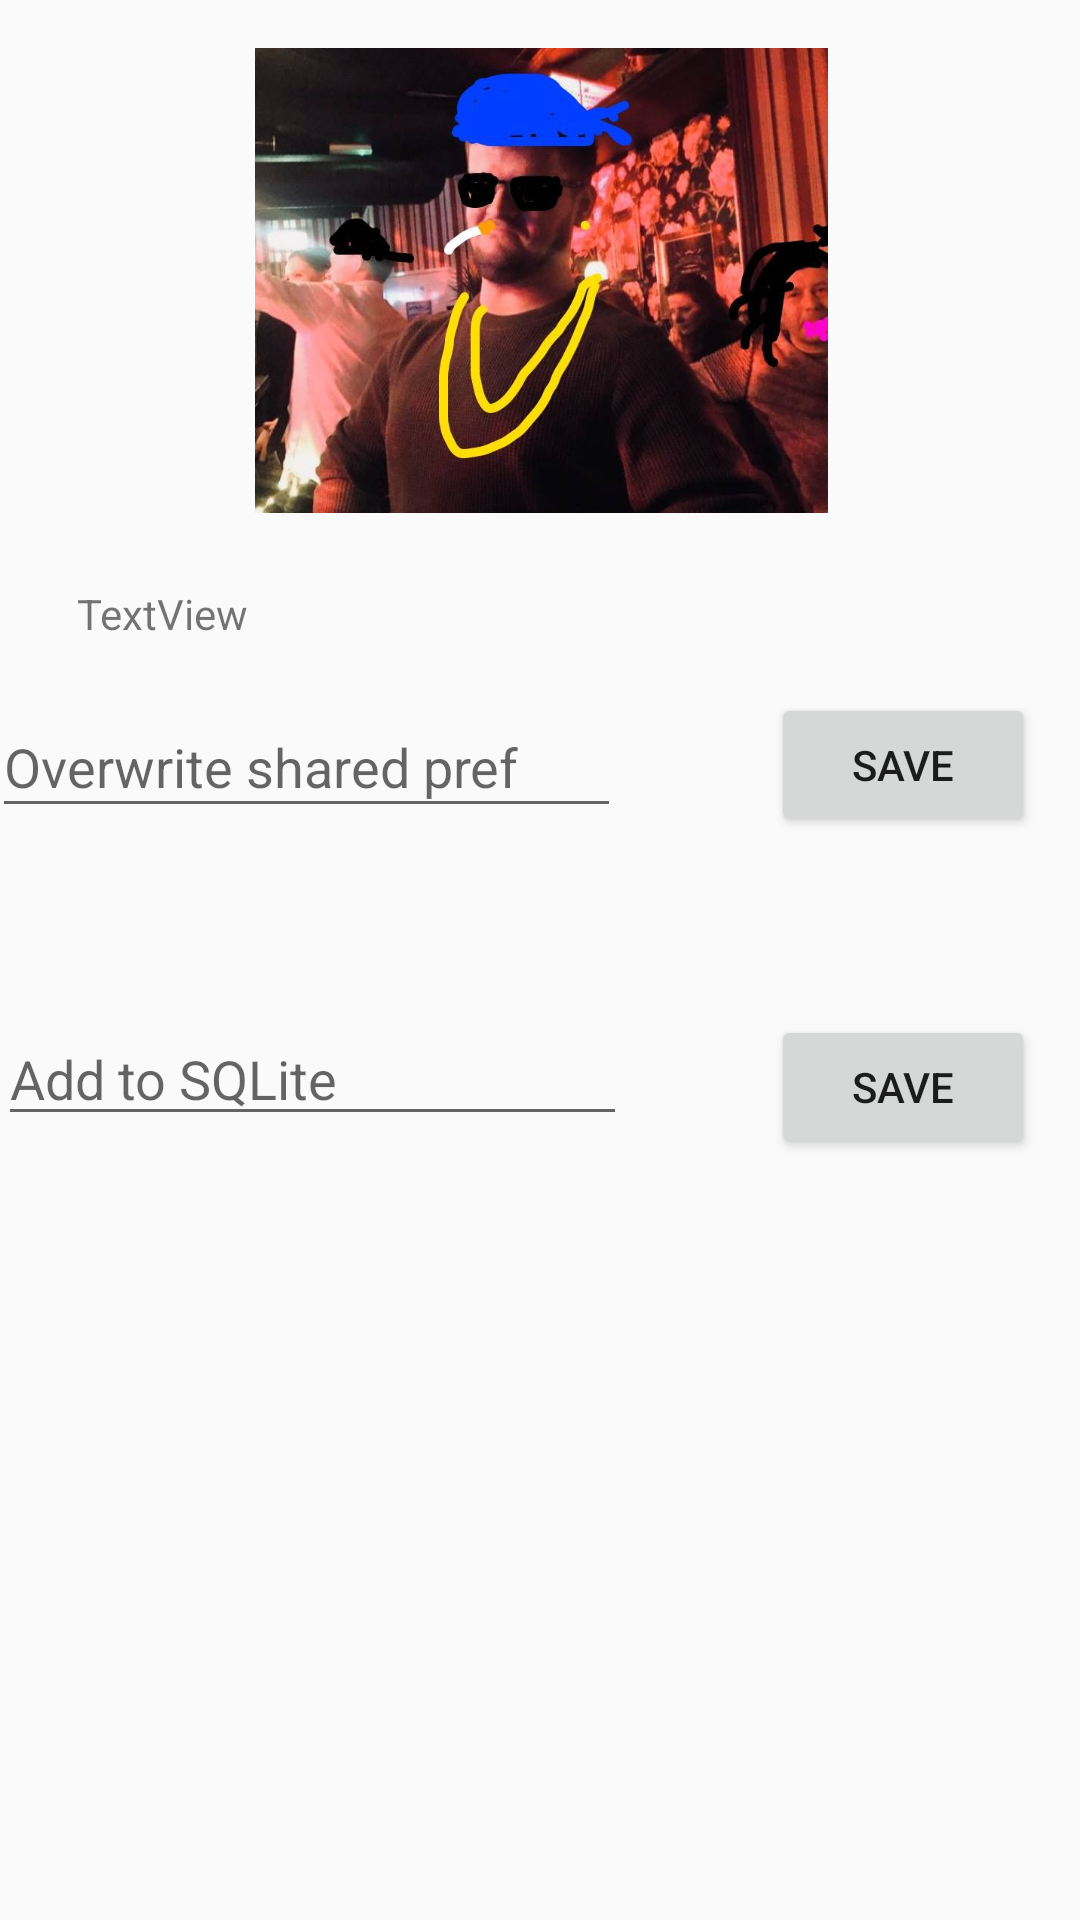

This screen was rendered from an Android layout file. Write that file and the resources it references.
<!-- AndroidManifest.xml: application theme AppTheme -->
<!-- res/layout/activity_data_storage.xml -->
<?xml version="1.0" encoding="utf-8"?>
<android.support.constraint.ConstraintLayout xmlns:android="http://schemas.android.com/apk/res/android"
    xmlns:app="http://schemas.android.com/apk/res-auto"
    xmlns:tools="http://schemas.android.com/tools"
    android:layout_width="match_parent"
    android:layout_height="match_parent"
    tools:context="yellow.sausages.com.exam.DataStorageActivity">

    <ImageView
        android:id="@+id/imageView2"
        android:layout_width="191dp"
        android:layout_height="155dp"
        android:layout_marginEnd="96dp"
        android:layout_marginStart="97dp"
        android:layout_marginTop="16dp"
        android:adjustViewBounds="true"
        android:contentDescription="awesomePic"
        android:scaleType="centerCrop"
        app:layout_constraintEnd_toEndOf="parent"
        app:layout_constraintStart_toStartOf="parent"
        app:layout_constraintTop_toTopOf="parent"
        app:srcCompat="@drawable/data_storage" />

    <TextView
        android:id="@+id/textSharedPref"
        android:layout_width="wrap_content"
        android:layout_height="wrap_content"
        android:layout_marginEnd="289dp"
        android:layout_marginStart="37dp"
        android:layout_marginTop="195dp"
        android:text="TextView"
        app:layout_constraintEnd_toEndOf="parent"
        app:layout_constraintStart_toStartOf="parent"
        app:layout_constraintTop_toTopOf="parent" />

    <EditText
        android:id="@+id/editSharedPref"
        android:layout_width="wrap_content"
        android:layout_height="44dp"
        android:layout_marginEnd="26dp"
        android:layout_marginStart="37dp"
        android:layout_marginTop="18dp"
        android:ems="10"
        android:hint="Overwrite shared pref"
        android:inputType="textPersonName"
        app:layout_constraintEnd_toStartOf="@+id/buttonSharedPref"
        app:layout_constraintStart_toStartOf="parent"
        app:layout_constraintTop_toBottomOf="@+id/textSharedPref" />

    <Button
        android:id="@+id/buttonSharedPref"
        android:layout_width="wrap_content"
        android:layout_height="wrap_content"
        android:layout_marginEnd="55dp"
        android:layout_marginStart="24dp"
        android:layout_marginTop="60dp"
        android:text="Save"
        app:layout_constraintEnd_toEndOf="parent"
        app:layout_constraintStart_toEndOf="@+id/editSharedPref"
        app:layout_constraintTop_toBottomOf="@+id/imageView2" />

    <EditText
        android:id="@+id/SQLiteEditText"
        android:layout_width="wrap_content"
        android:layout_height="wrap_content"
        android:layout_marginBottom="10dp"
        android:layout_marginEnd="24dp"
        android:layout_marginStart="16dp"
        android:layout_marginTop="20dp"
        android:ems="10"
        android:hint="Add to SQLite"
        android:inputType="textPersonName"
        app:layout_constraintBottom_toTopOf="@+id/SQLiteListview"
        app:layout_constraintEnd_toStartOf="@+id/SQLitebutton"
        app:layout_constraintStart_toStartOf="parent"
        app:layout_constraintTop_toBottomOf="@+id/editSharedPref" />

    <Button
        android:id="@+id/SQLitebutton"
        android:layout_width="wrap_content"
        android:layout_height="wrap_content"
        android:layout_marginBottom="10dp"
        android:layout_marginEnd="32dp"
        android:layout_marginStart="24dp"
        android:layout_marginTop="16dp"
        android:text="Save"
        app:layout_constraintBottom_toTopOf="@+id/SQLiteListview"
        app:layout_constraintEnd_toEndOf="parent"
        app:layout_constraintStart_toEndOf="@+id/SQLiteEditText"
        app:layout_constraintTop_toBottomOf="@+id/buttonSharedPref" />

    <ListView
        android:id="@+id/SQLiteListview"
        android:layout_width="368dp"
        android:layout_height="151dp"
        android:layout_marginBottom="8dp"
        android:layout_marginEnd="8dp"
        android:layout_marginStart="8dp"
        android:layout_marginTop="10dp"
        app:layout_constraintBottom_toBottomOf="parent"
        app:layout_constraintEnd_toEndOf="parent"
        app:layout_constraintStart_toStartOf="parent"
        app:layout_constraintTop_toBottomOf="@+id/SQLiteEditText" />
</android.support.constraint.ConstraintLayout>
<!-- resources referenced by this layout -->
<resources>
  <!-- drawable data_storage: jpg bitmap (drawable, 58050 bytes) -->
  <style name="AppTheme" parent="Theme.AppCompat.Light.DarkActionBar">
          
          <item name="colorPrimary">@color/colorPrimary</item>
          <item name="colorPrimaryDark">@color/colorPrimaryDark</item>
          <item name="colorAccent">@color/colorAccent</item>
          
      </style>
  <color name="colorPrimary">#3F51B5</color>
  <color name="colorPrimaryDark">#303F9F</color>
  <color name="colorAccent">#FF4081</color>
</resources>
